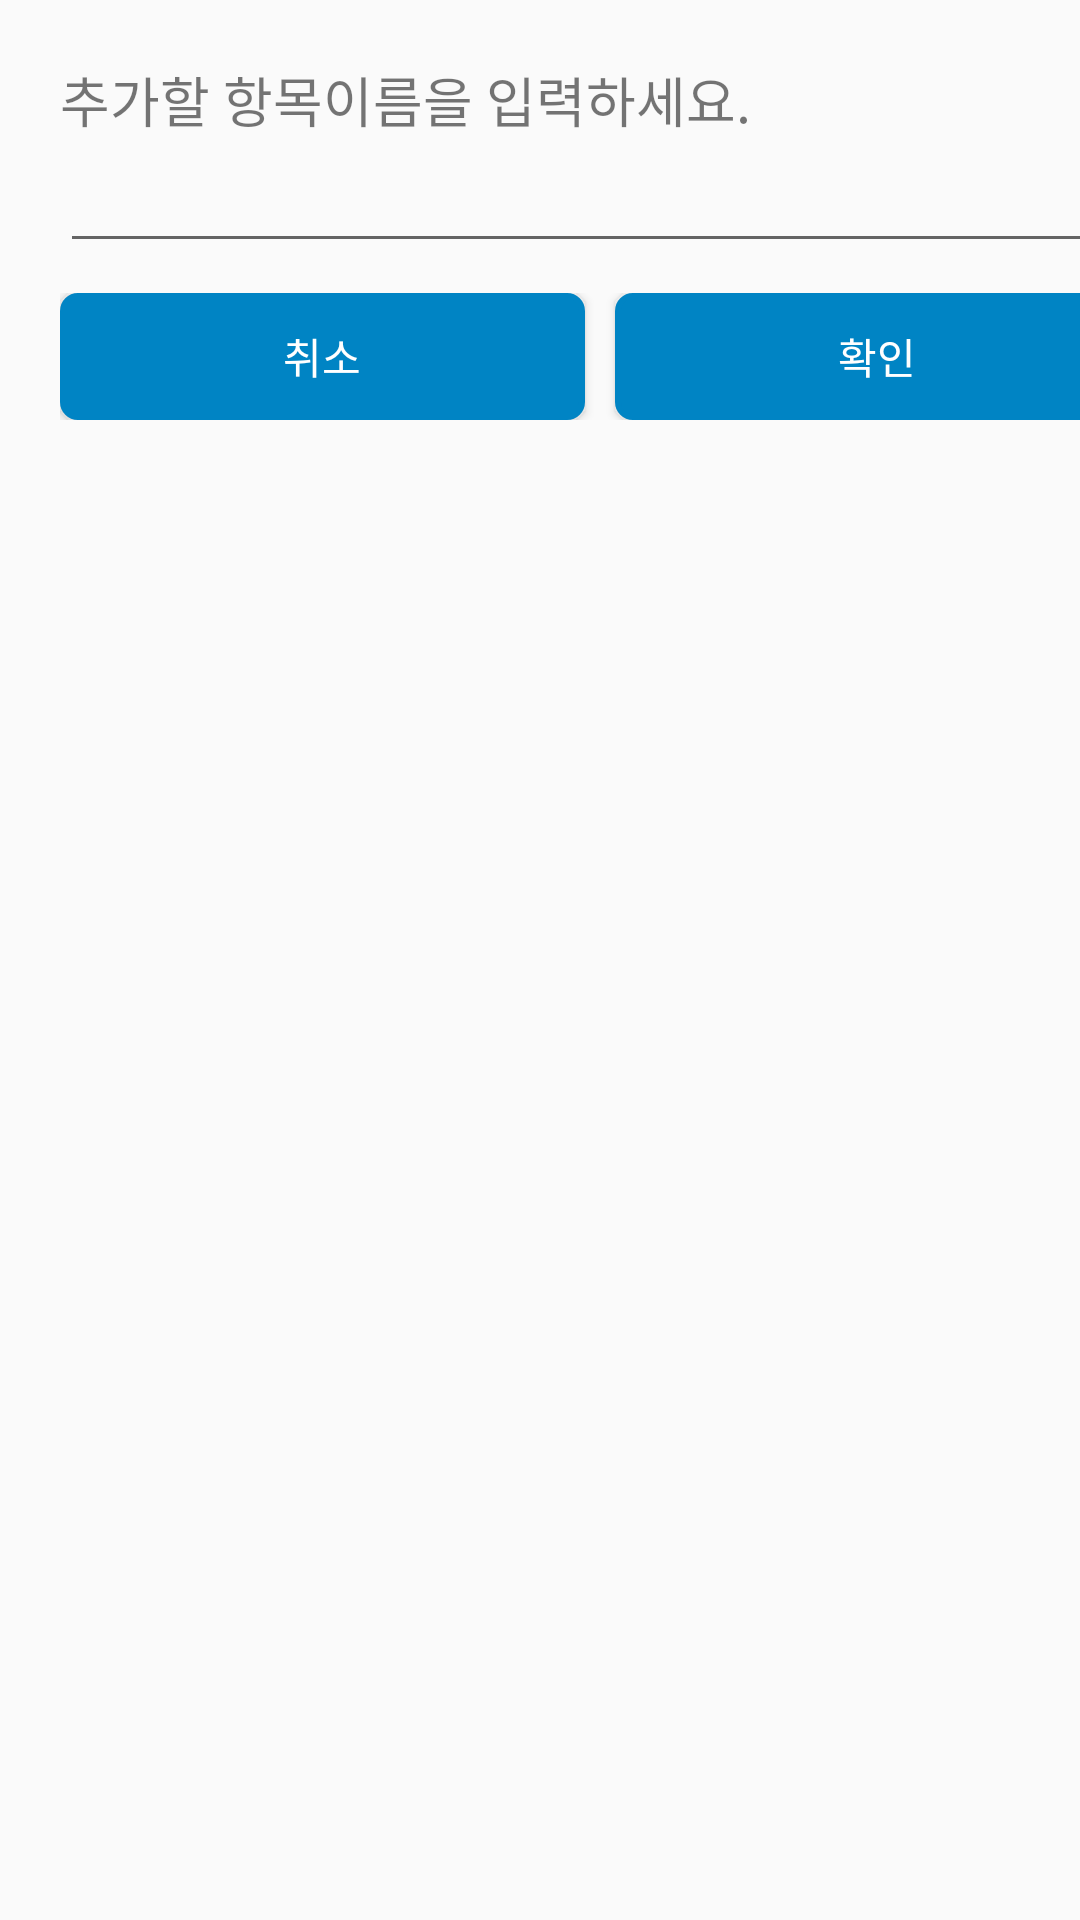

Reconstruct the res/layout file that produces this screen, plus the resources it refers to.
<!-- AndroidManifest.xml: application theme AppTheme -->
<!-- res/layout/spinner_dialog.xml -->
<?xml version="1.0" encoding="utf-8"?>
<androidx.constraintlayout.widget.ConstraintLayout
    xmlns:android="http://schemas.android.com/apk/res/android"
    xmlns:tools="http://schemas.android.com/tools"
    android:layout_width="match_parent"
    android:layout_height="match_parent">

    <LinearLayout
        android:layout_width="400dp"
        android:layout_height="160dp"
        android:orientation="vertical"
        android:padding="20dp"
        tools:layout_editor_absoluteX="1dp"
        tools:layout_editor_absoluteY="1dp"
        tools:ignore="MissingConstraints">


        <TextView
            android:layout_width="match_parent"
            android:layout_height="wrap_content"
            android:textSize="18dp"
            android:text="추가할 항목이름을 입력하세요."></TextView>

        <EditText
            android:id="@+id/spinner_edt_dialog"
            android:layout_width="match_parent"
            android:layout_height="wrap_content"
            android:ems="10"
            android:inputType="textPersonName"
            android:text="" />

        <LinearLayout
            android:layout_width="match_parent"
            android:layout_height="match_parent"
            android:orientation="horizontal"
            android:layout_alignParentTop="true"
            android:layout_marginTop="10dp">

            <Button
                android:id="@+id/no_btn"
                android:layout_width="wrap_content"
                android:layout_height="wrap_content"
                android:layout_weight="1"
                android:background="@drawable/btn_background"
                android:textColor="@android:color/white"
                android:layout_marginRight="10dp"
                android:text="취소" />

            <Button
                android:id="@+id/yes_btn"
                android:layout_width="wrap_content"
                android:layout_height="wrap_content"
                android:layout_below="@+id/spinner_edt_dialog"
                android:layout_weight="1"
                android:background="@drawable/btn_background"
                android:textColor="@android:color/white"
                android:text="확인" />
        </LinearLayout>
    </LinearLayout>
</androidx.constraintlayout.widget.ConstraintLayout>
<!-- resources referenced by this layout -->
<resources>
  <!-- drawable btn_background (drawable) -->
  <?xml version="1.0" encoding="utf-8"?>
  <shape xmlns:android="http://schemas.android.com/apk/res/android">
  <solid
      android:color="#0084C4"/>
  <stroke
      android:width="2dp"
      android:color="#0084C4" />
  
  <corners android:radius="5dp" />
  </shape>
  <style name="AppTheme" parent="Theme.AppCompat.Light.DarkActionBar">
          
          <item name="colorPrimary">@color/colorPrimary</item>
          <item name="colorPrimaryDark">@color/colorPrimaryDark</item>
          <item name="colorAccent">@color/colorAccent</item>
          <item name="windowActionBar">false</item>
          <item name="windowNoTitle">true</item>
          <item name="android:windowFullscreen">true</item>
      </style>
  <!-- not gathered from this repository: default colours our renderer supplied (Android Studio template values) -->
  <color name="colorPrimary">#FF6200EE</color>
  <color name="colorPrimaryDark">#FF3700B3</color>
  <color name="colorAccent">#FF03DAC5</color>
</resources>
